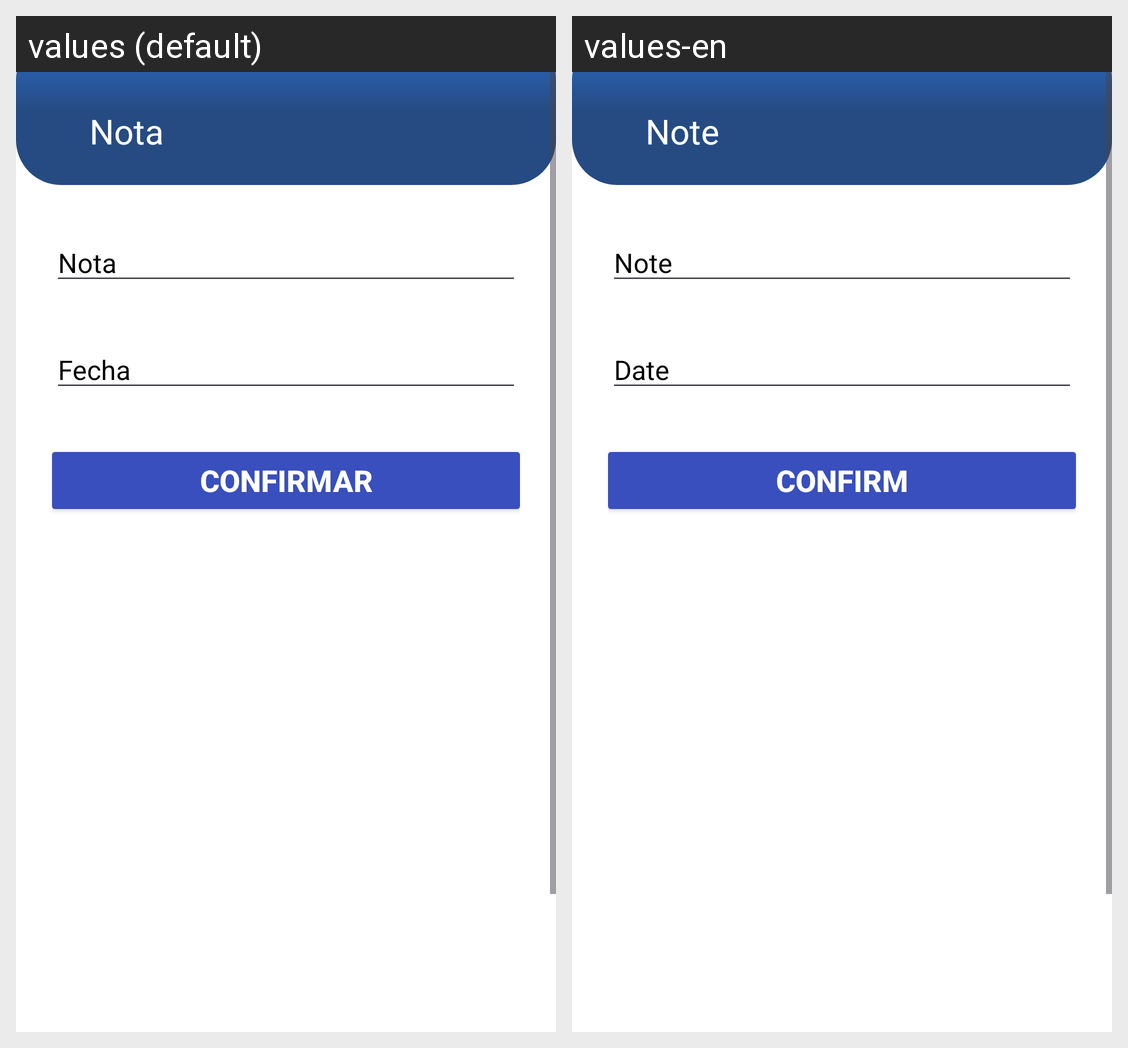

The same Android screen rendered under two of its app's locales, left to right. List the strings drawn on it with the default value and each locale's translation.
Android screen res/layout/fragment_form_notes.xml rendered under 2 locales, left to right: values (default), values-en. Device: Nexus 5 (rendered at 1080×1920; each locale shown at half size, 540×960, under a caption strip naming it); theme Theme.BuyStudy.
Strings drawn on this screen, with the default value and each locale's value (text and hints the layout hard-codes, and strings that could not be matched under every locale, appear in the picture but are not listed):

nota1
  values: Nota
  values-en: Note

fecha
  values: Fecha
  values-en: Date

confirmar
  values: Confirmar
  values-en: Confirm
